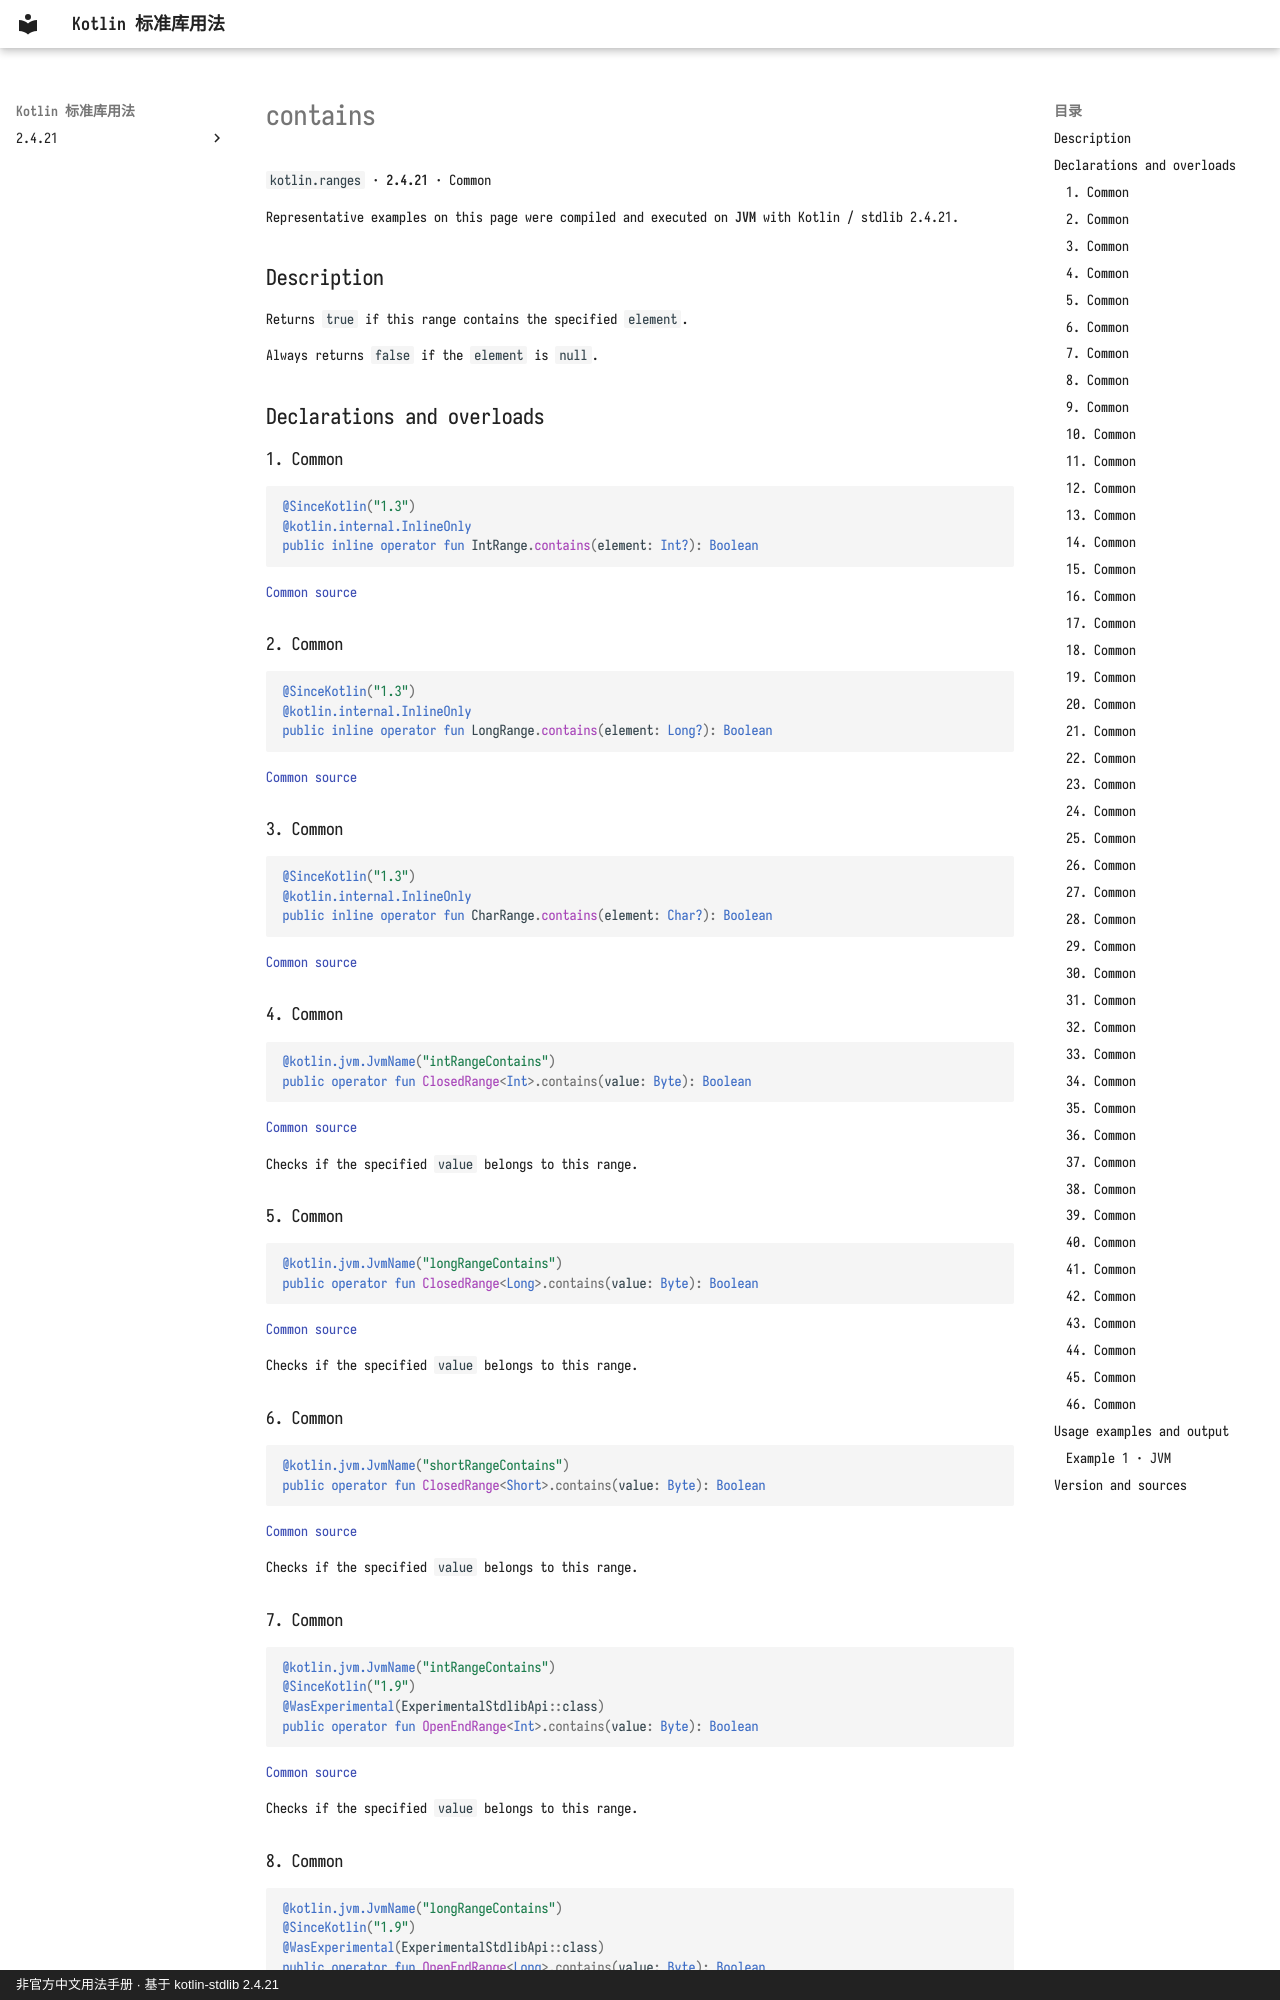

repository: oooooooko/kotlin-stdlib-docs · page: en/api/kotlin.ranges/contains--beeb20fb/index.html · generator: mkdocs · copyright: 非官方中文用法手册 · 基于 kotlin-stdlib 2.4.21

# contains

`kotlin.ranges` · **2.4.21** · Common

Representative examples on this page were compiled and executed on **JVM** with Kotlin / stdlib 2.4.21.

## Description

Returns `true` if this range contains the specified `element`.

Always returns `false` if the `element` is `null`.

## Declarations and overloads

### 1. Common

```kotlin
@SinceKotlin("1.3")
@kotlin.internal.InlineOnly
public inline operator fun IntRange.contains(element: Int?): Boolean
```

[Common source](https://github.com/JetBrains/kotlin/blob/v2.4.21/libraries/stdlib/common/src/generated/_Ranges.kt#L284)

### 2. Common

```kotlin
@SinceKotlin("1.3")
@kotlin.internal.InlineOnly
public inline operator fun LongRange.contains(element: Long?): Boolean
```

[Common source](https://github.com/JetBrains/kotlin/blob/v2.4.21/libraries/stdlib/common/src/generated/_Ranges.kt#L295)

### 3. Common

```kotlin
@SinceKotlin("1.3")
@kotlin.internal.InlineOnly
public inline operator fun CharRange.contains(element: Char?): Boolean
```

[Common source](https://github.com/JetBrains/kotlin/blob/v2.4.21/libraries/stdlib/common/src/generated/_Ranges.kt#L306)

### 4. Common

```kotlin
@kotlin.jvm.JvmName("intRangeContains")
public operator fun ClosedRange<Int>.contains(value: Byte): Boolean
```

[Common source](https://github.com/JetBrains/kotlin/blob/v2.4.21/libraries/stdlib/common/src/generated/_Ranges.kt#L317)

Checks if the specified `value` belongs to this range.

### 5. Common

```kotlin
@kotlin.jvm.JvmName("longRangeContains")
public operator fun ClosedRange<Long>.contains(value: Byte): Boolean
```

[Common source](https://github.com/JetBrains/kotlin/blob/v2.4.21/libraries/stdlib/common/src/generated/_Ranges.kt#L325)

Checks if the specified `value` belongs to this range.

### 6. Common

```kotlin
@kotlin.jvm.JvmName("shortRangeContains")
public operator fun ClosedRange<Short>.contains(value: Byte): Boolean
```

[Common source](https://github.com/JetBrains/kotlin/blob/v2.4.21/libraries/stdlib/common/src/generated/_Ranges.kt#L333)

Checks if the specified `value` belongs to this range.

### 7. Common

```kotlin
@kotlin.jvm.JvmName("intRangeContains")
@SinceKotlin("1.9")
@WasExperimental(ExperimentalStdlibApi::class)
public operator fun OpenEndRange<Int>.contains(value: Byte): Boolean
```

[Common source](https://github.com/JetBrains/kotlin/blob/v2.4.21/libraries/stdlib/common/src/generated/_Ranges.kt#L361)

Checks if the specified `value` belongs to this range.

### 8. Common

```kotlin
@kotlin.jvm.JvmName("longRangeContains")
@SinceKotlin("1.9")
@WasExperimental(ExperimentalStdlibApi::class)
public operator fun OpenEndRange<Long>.contains(value: Byte): Boolean
```

[Common source](https://github.com/JetBrains/kotlin/blob/v2.4.21/libraries/stdlib/common/src/generated/_Ranges.kt#L371)

Checks if the specified `value` belongs to this range.
